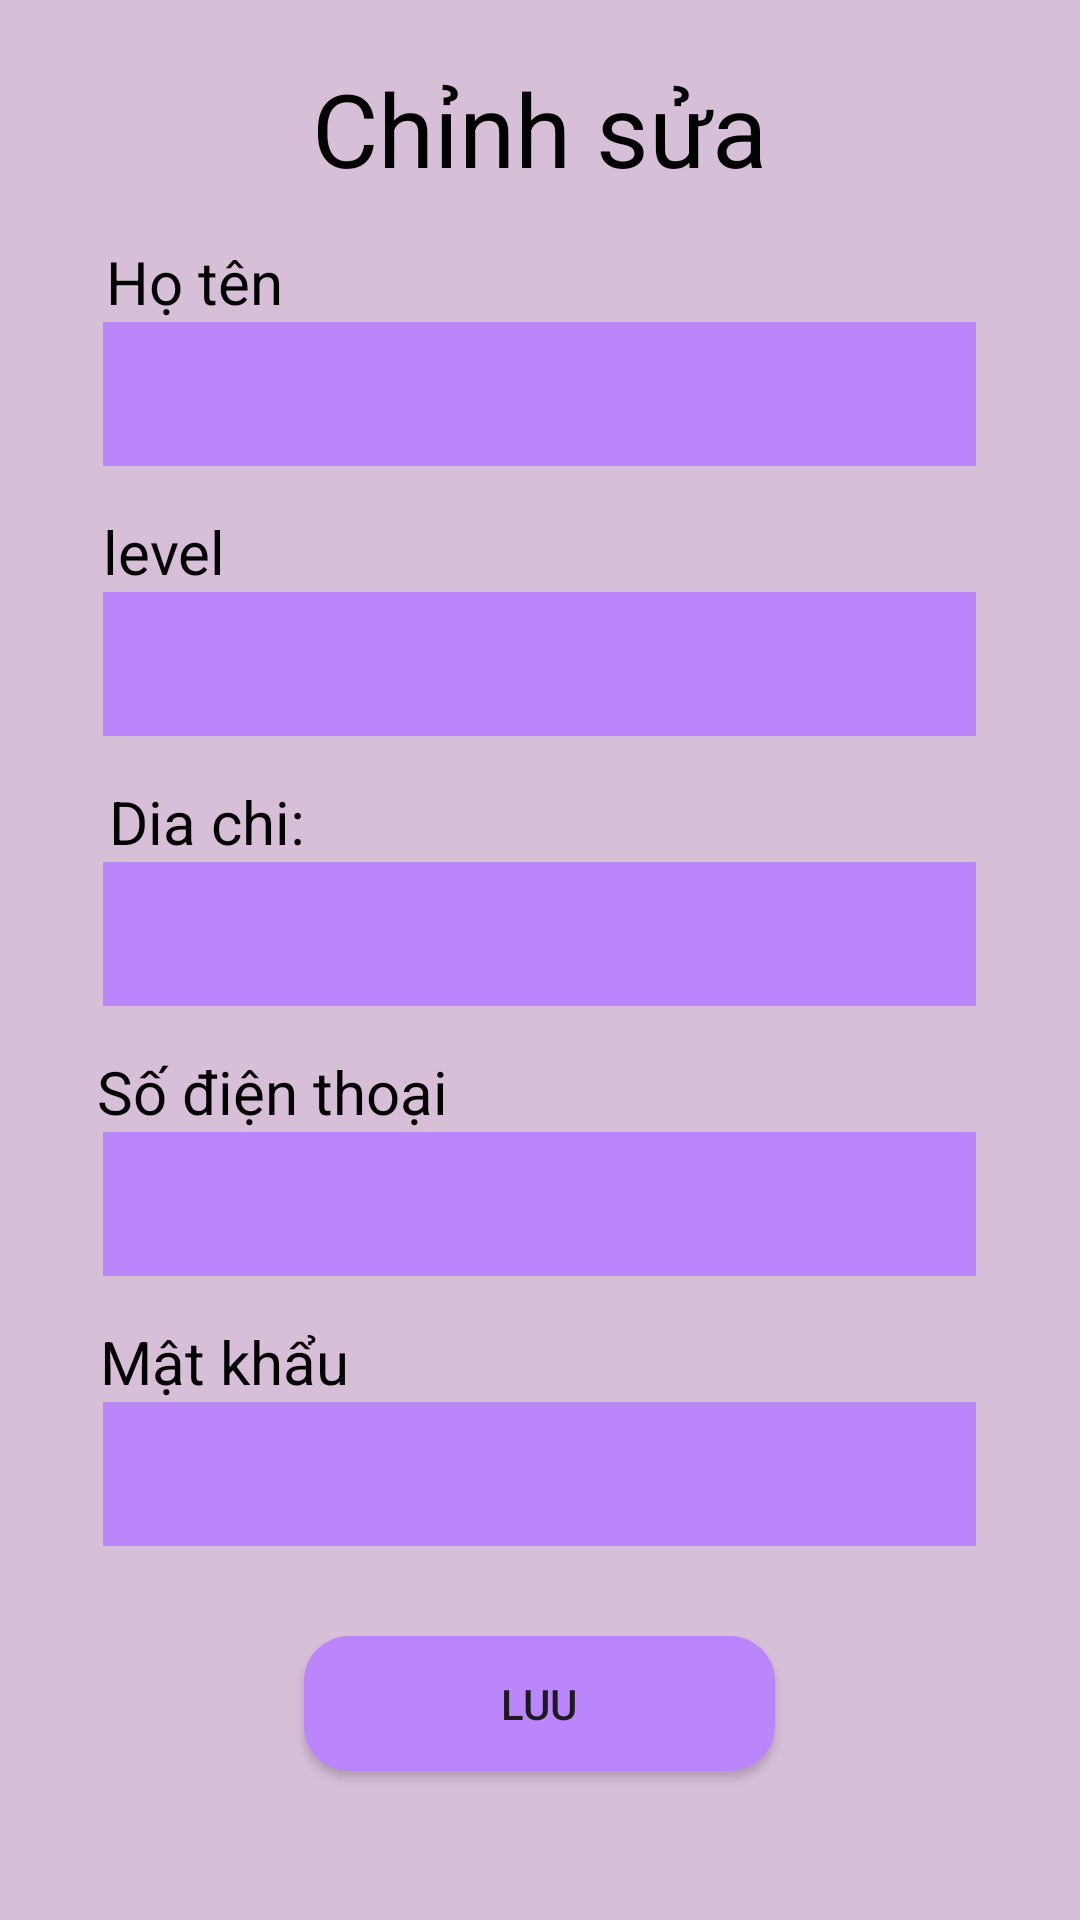

Write the Android layout XML for this screen, with the resource values it uses.
<!-- AndroidManifest.xml: application theme Theme.Material3.DayNight.NoActionBar -->
<!-- res/layout/dialog_csnhanvien.xml -->
<?xml version="1.0" encoding="utf-8"?>
<LinearLayout xmlns:android="http://schemas.android.com/apk/res/android"
    xmlns:app="http://schemas.android.com/apk/res-auto"
    xmlns:tools="http://schemas.android.com/tools"
    android:layout_width="match_parent"
    android:layout_height="match_parent"
    android:background="#D8BFD8"
    android:orientation="vertical">

    <TextView
        android:id="@+id/textView2"
        android:layout_width="wrap_content"
        android:layout_height="wrap_content"
        android:text="Chỉnh sửa"
        android:layout_marginTop="20dp"
        android:textColor="#000000"
        android:layout_gravity="center"
        android:textSize="34sp" />

    <TextView
        android:id="@+id/textView3"
        android:layout_width="wrap_content"
        android:layout_height="wrap_content"
        android:text="Họ tên"
        android:layout_marginTop="15dp"
        android:textColor="#FC000000"
        android:layout_marginRight="115dp"
        android:layout_gravity="center"
        android:textSize="20sp" />

    <EditText
        android:id="@+id/edt_csnv_hoten"
        android:layout_width="291dp"
        android:layout_height="48dp"
        android:layout_marginRight="15dp"
        android:layout_marginLeft="15dp"
        android:background="@drawable/custom_edt_csnv"
        android:ems="10"
        android:layout_gravity="center"
        android:inputType="textPersonName"
        tools:ignore="SpeakableTextPresentCheck" />

    <TextView
        android:id="@+id/textView5"
        android:layout_width="wrap_content"
        android:layout_height="wrap_content"
        android:text="level"
        android:layout_marginRight="125dp"
        android:layout_marginTop="15dp"
        android:layout_gravity="center"
        android:textColor="#FC000000"
        android:textSize="20sp" />

    <EditText
        android:id="@+id/edt_csnv_level"
        android:layout_width="291dp"
        android:layout_height="48dp"
        android:background="@drawable/custom_edt_csnv"
        android:ems="10"
        android:layout_gravity="center"
        android:inputType="textPersonName"
        tools:ignore="SpeakableTextPresentCheck" />

    <TextView
        android:id="@+id/textView6"
        android:layout_width="wrap_content"
        android:layout_height="wrap_content"
        android:text="Dia chi:"
        android:layout_marginTop="15dp"
        android:layout_marginRight="111dp"
        android:layout_gravity="center"
        android:textColor="#FC000000"
        android:textSize="20sp" />

    <EditText
        android:id="@+id/edt_csnv_diachi"
        android:layout_width="291dp"
        android:layout_height="48dp"
        android:background="@drawable/custom_edt_csnv"
        android:ems="10"
        android:layout_gravity="center"
        android:inputType="textPersonName"
        tools:ignore="SpeakableTextPresentCheck" />

    <TextView
        android:id="@+id/textView7"
        android:layout_width="wrap_content"
        android:layout_height="wrap_content"
        android:text="Số điện thoại"
        android:layout_marginTop="15dp"
        android:layout_marginRight="89dp"
        android:layout_gravity="center"
        android:textColor="#FC000000"
        android:textSize="20sp" />

    <EditText
        android:id="@+id/edt_csnv_dienthoai"
        android:layout_width="291dp"
        android:layout_height="48dp"
        android:background="@drawable/custom_edt_csnv"
        android:ems="10"
        android:layout_gravity="center"
        android:inputType="textPersonName"
        tools:ignore="SpeakableTextPresentCheck" />

    <TextView
        android:id="@+id/textView8"
        android:layout_width="wrap_content"
        android:layout_height="wrap_content"
        android:text="Mật khẩu"
        android:layout_marginTop="15dp"
        android:layout_marginRight="105dp"
        android:layout_gravity="center"
        android:textColor="#FC000000"
        android:textSize="20sp" />

    <EditText
        android:id="@+id/edt_csnv_password"
        android:layout_width="291dp"
        android:layout_height="48dp"
        android:background="@drawable/custom_edt_csnv"
        android:ems="10"
        android:layout_gravity="center"
        android:inputType="textPersonName"
        tools:ignore="SpeakableTextPresentCheck" />

    <Button
        android:id="@+id/btn_csnv_luu"
        android:layout_width="157dp"
        android:layout_height="45dp"
        android:layout_marginTop="30dp"
        android:layout_gravity="center"
        android:background="@drawable/custom_btn_csnhaanvien"
        android:text="Luu"
        tools:ignore="TouchTargetSizeCheck" />

</LinearLayout>
<!-- resources referenced by this layout -->
<resources>
  <!-- drawable custom_btn_csnhaanvien (drawable) -->
  <?xml version="1.0" encoding="utf-8"?>
  <shape
      android:shape="rectangle"
      xmlns:android="http://schemas.android.com/apk/res/android">
      <size
          android:width="100dp"
          android:height="45dp"
          />
      <solid
          android:color="@color/purple_200"/>
      <corners
          android:radius="15dp"/>
  
  </shape>
  <!-- drawable custom_edt_csnv (drawable) -->
  <?xml version="1.0" encoding="utf-8"?>
  <shape
      android:shape="rectangle"
      xmlns:android="http://schemas.android.com/apk/res/android">
      <size
          android:width="250dp"
          android:height="45dp"
          />
      <solid
          android:color="@color/purple_200"/>
  
  
  </shape>
  <!-- not gathered from this repository: default colours our renderer supplied (Android Studio template values) -->
  <color name="purple_200">#FFBB86FC</color>
</resources>
